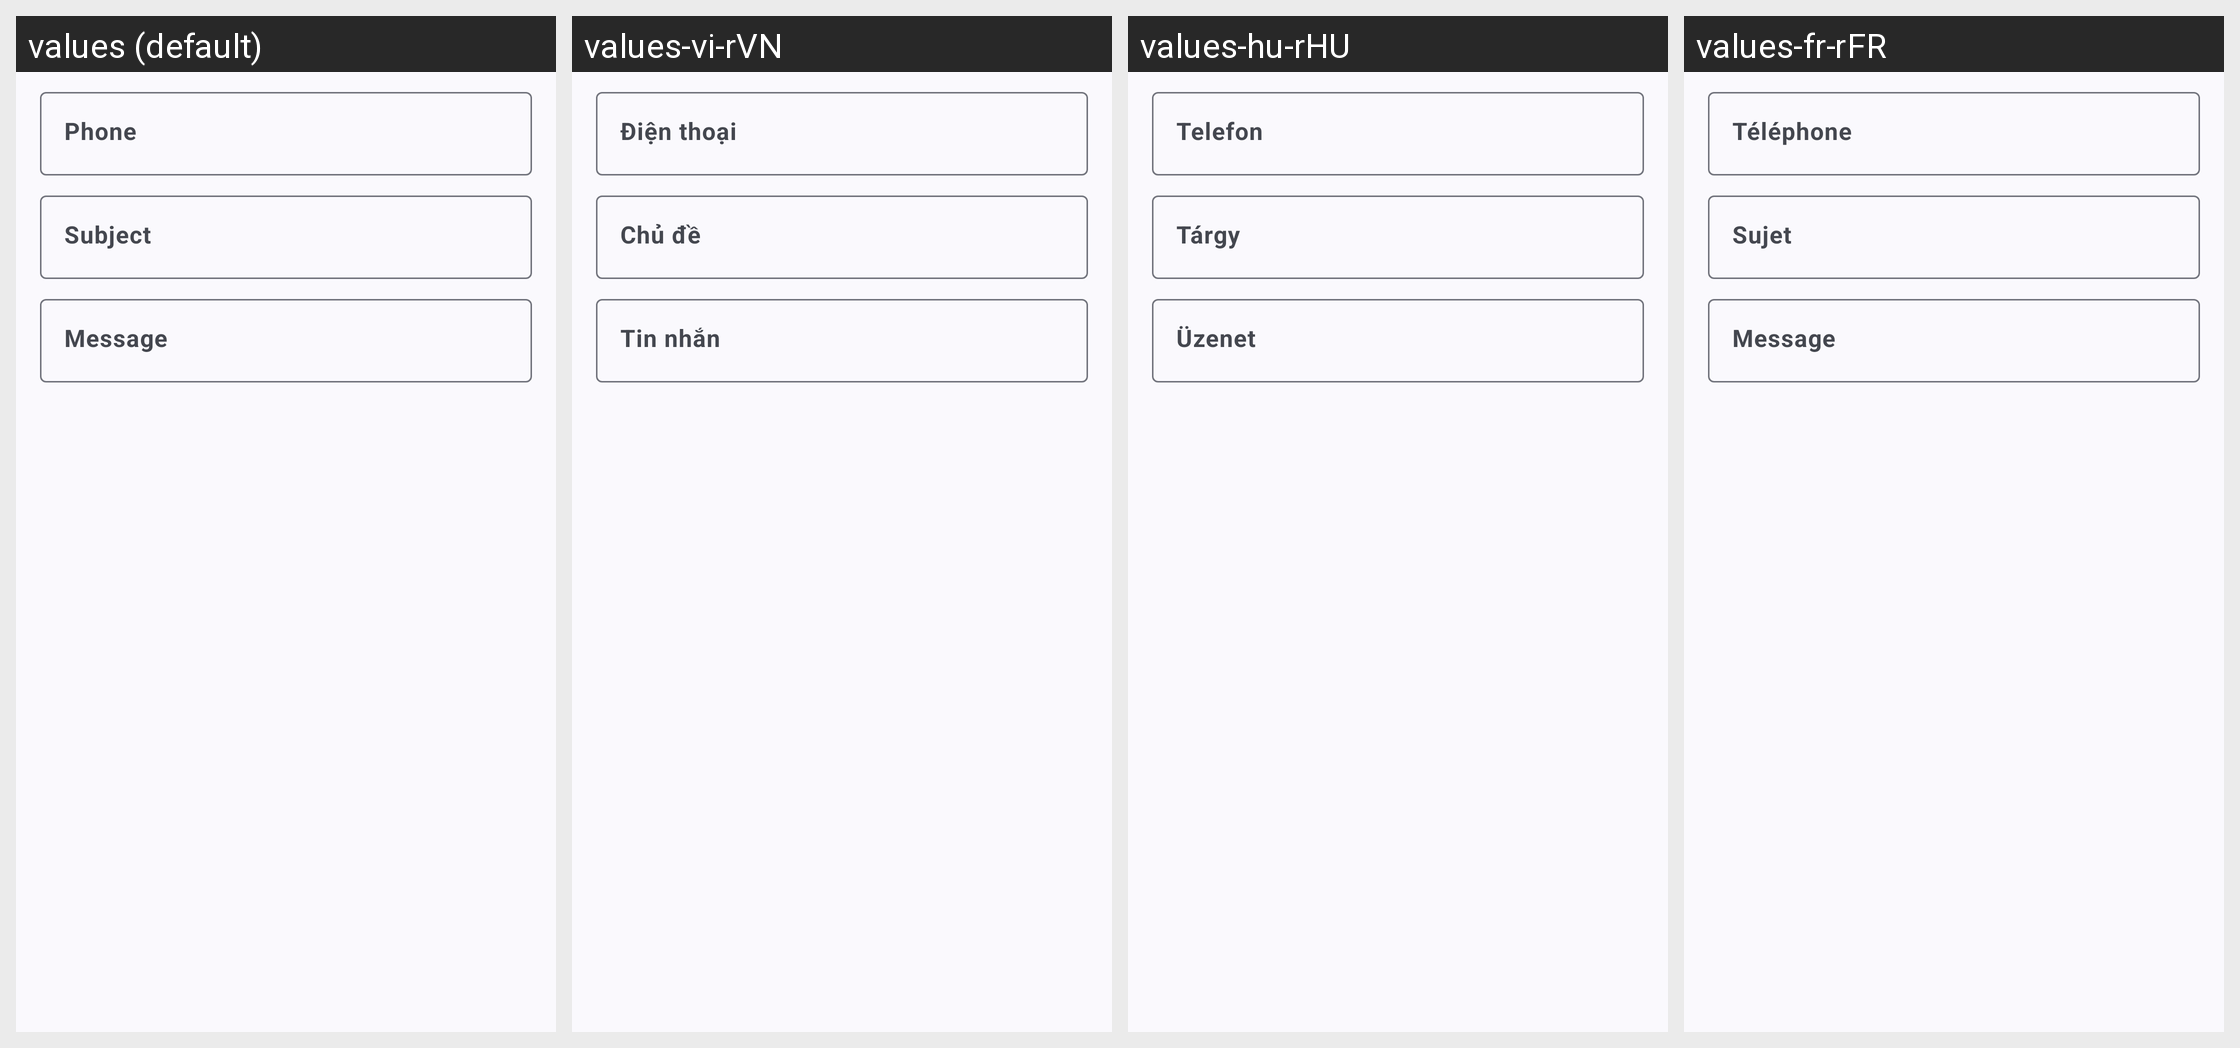

Strings drawn on this Android screen and how each of the app's shown locales translates them:
Android screen res/layout/fragment_create_qr_code_mms.xml rendered under 4 locales, left to right: values (default), values-vi-rVN, values-hu-rHU, values-fr-rFR. Device: Nexus 5 (rendered at 1080×1920; each locale shown at half size, 540×960, under a caption strip naming it); theme AppThemeActionBar.
Other locales in the repository, not shown: values-ar-rEG, values-bg, values-bg-rBG, values-bn-rBD, values-de, values-de-rDE, values-es, values-es-rGQ, values-es-rMX, values-fil-rPH, values-fr, values-hi, values-hi-rIN, values-hu, values-in, values-in-rID, values-it, values-it-rIT, values-ja, values-ja-rJP, values-ko-rKR, values-pl, values-pl-rPL, values-pt-rBR, values-ro, values-ro-rRO, values-ru, values-ru-rRU, values-sv, values-sv-rSE, values-th-rTH, values-tr, values-tr-rTR, values-uk, values-uk-rUA, values-ur-rPK, values-zh-rTW.
Strings drawn on this screen, with the default value and each locale's value (text and hints the layout hard-codes, and strings that could not be matched under every locale, appear in the picture but are not listed):

phone
  values: Phone
  values-vi-rVN: Điện thoại
  values-hu-rHU: Telefon
  values-fr-rFR: Téléphone

hint_message
  values: Message
  values-vi-rVN: Tin nhắn
  values-hu-rHU: Üzenet
  values-fr-rFR: Message
